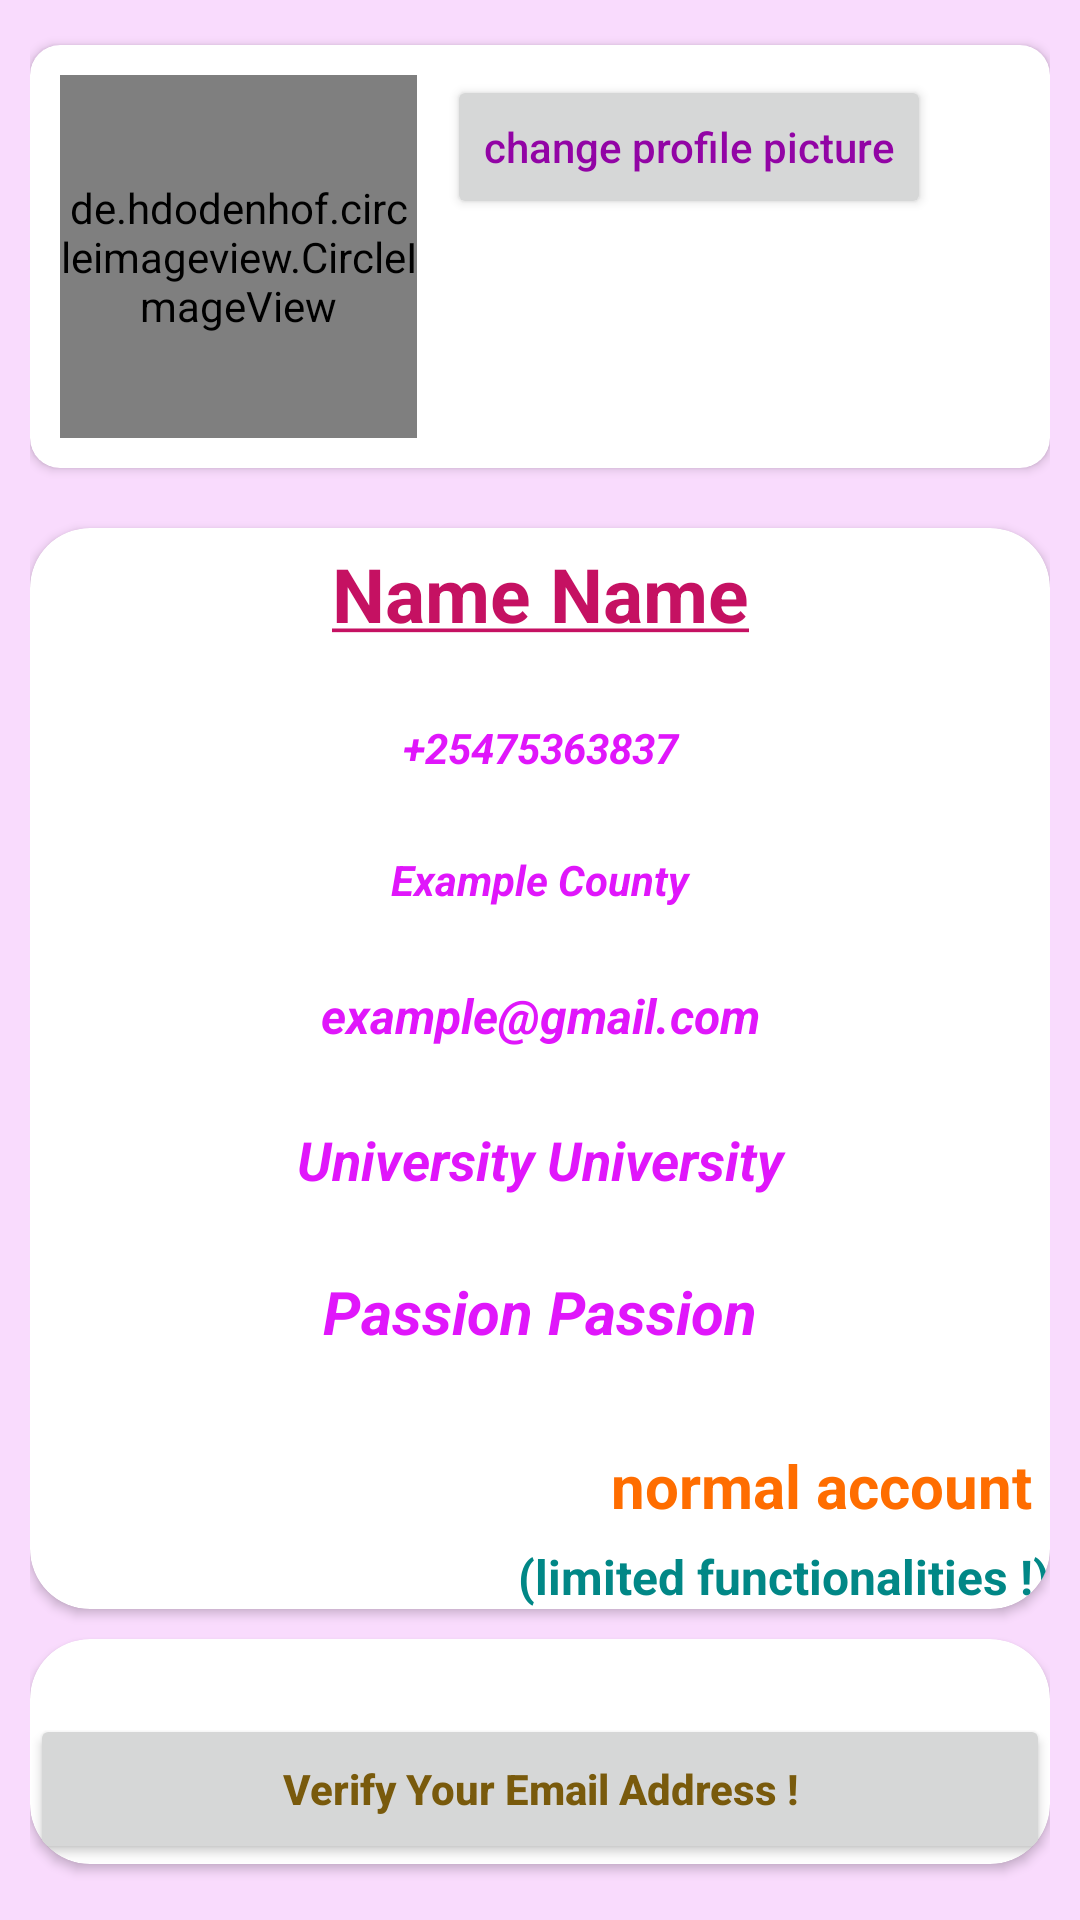

Produce the Android XML layout that renders to this screen, including the resource entries it uses.
<!-- AndroidManifest.xml: application theme Theme.DevOPsSociety -->
<!-- res/layout/profile_loggedin_fragment.xml -->
<?xml version="1.0" encoding="utf-8"?>
<LinearLayout xmlns:android="http://schemas.android.com/apk/res/android"
    xmlns:app="http://schemas.android.com/apk/res-auto"
    xmlns:tools="http://schemas.android.com/tools"
    android:layout_width="match_parent"
    android:layout_height="match_parent"
    android:background="#F9DBFD"
    android:padding="10dp"
    android:layout_margin="1dp"
    android:orientation="vertical">

    <androidx.cardview.widget.CardView
        android:layout_width="match_parent"
        android:layout_marginTop="5dp"
        android:layout_height="wrap_content"
        app:cardCornerRadius="10dp">

        <androidx.constraintlayout.widget.ConstraintLayout
            android:layout_width="match_parent"
            android:layout_height="wrap_content">

            <de.hdodenhof.circleimageview.CircleImageView
                android:id="@+id/headerProfilePicture"
                android:layout_width="119dp"
                android:layout_height="121dp"
                android:layout_margin="10dp"
                android:layout_marginStart="4dp"
                android:src="@color/black"
                app:layout_constraintBottom_toBottomOf="parent"
                app:layout_constraintStart_toStartOf="parent"
                app:layout_constraintTop_toTopOf="parent"
                app:layout_constraintVertical_bias="0.0"
                tools:srcCompat="@tools:sample/avatars" />

            <Button
                android:id="@+id/buttonChangeProfilePicture"
                android:layout_width="wrap_content"
                android:layout_height="wrap_content"
                android:layout_margin="10dp"
                android:text="change profile picture"
                android:textColor="#9204A5"
                android:textAllCaps="false"
                app:layout_constraintStart_toEndOf="@+id/headerProfilePicture"
                app:layout_constraintTop_toTopOf="parent" />
        </androidx.constraintlayout.widget.ConstraintLayout>
    </androidx.cardview.widget.CardView>


    <androidx.cardview.widget.CardView
        android:layout_width="match_parent"
        android:layout_height="wrap_content"
        android:layout_marginTop="20dp"
        app:cardCornerRadius="20dp">

        <LinearLayout
            android:layout_width="match_parent"
            android:layout_height="match_parent"
            android:orientation="vertical">

            <TextView
                android:id="@+id/headerUsername"
                android:layout_width="match_parent"
                android:layout_height="wrap_content"
                android:layout_gravity="center_horizontal"
                android:layout_marginTop="5dp"
                android:gravity="center_horizontal"
                android:text="@string/name_name"
                android:textColor="#C51162"
                android:textSize="25sp"
                android:textStyle="bold" />


            <TextView
                android:id="@+id/headerPhoneNumber"
                android:layout_width="match_parent"
                android:layout_height="wrap_content"
                android:layout_gravity="center_horizontal"
                android:layout_marginTop="25dp"
                android:gravity="center_horizontal"
                android:textColor="#E016FB"
                android:text="+25475363837"
                android:textStyle="italic|bold" />


            <TextView
                android:id="@+id/headerCounty"
                android:layout_width="match_parent"
                android:layout_height="wrap_content"
                android:layout_gravity="center_horizontal"
                android:layout_marginTop="25dp"
                android:gravity="center_horizontal"
                android:text="Example County"
                android:textColor="#E016FB"
                android:textStyle="italic|bold" />

            <TextView
                android:id="@+id/headerEmail"
                android:layout_width="match_parent"
                android:layout_height="wrap_content"
                android:layout_gravity="center_horizontal"
                android:layout_marginTop="25dp"
                android:textSize="16sp"
                android:textColor="#E016FB"
                android:gravity="center_horizontal"
                android:text="example@gmail.com"
                android:textStyle="italic|bold" />

            <TextView
                android:id="@+id/headerUniversity"
                android:layout_width="match_parent"
                android:layout_height="wrap_content"
                android:layout_gravity="center_horizontal"
                android:layout_marginTop="25dp"
                android:gravity="center_horizontal"
                android:text="University University"
                android:textColor="#E016FB"
                android:textSize="18sp"
                android:textStyle="italic|bold" />



            <TextView
                android:id="@+id/headerPassion"
                android:layout_width="match_parent"
                android:layout_height="wrap_content"
                android:layout_gravity="center_horizontal"
                android:layout_marginTop="25dp"
                android:gravity="center_horizontal"
                android:text="Passion Passion"
                android:textSize="20sp"
                android:textColor="#E016FB"
                android:textStyle="italic|bold" />

            <TextView
                android:id="@+id/headerAccountType"
                android:layout_width="match_parent"
                android:layout_height="wrap_content"
                android:layout_gravity="center_horizontal"
                android:layout_marginTop="25dp"
                android:gravity="end|right"
                android:padding="6dp"
                android:text="normal account"
                android:textColor="#FF6D00"
                android:textSize="20sp"
                android:textStyle="bold" />


            <TextView
                android:id="@+id/textviewAccountDescription"
                android:layout_width="match_parent"
                android:layout_height="wrap_content"
                android:layout_gravity="center_horizontal"
                android:gravity="end"
                android:textSize="16sp"
                android:textStyle="bold"
                android:text="(limited functionalities !)"
                android:textColor="@color/teal_700" />

            <androidx.appcompat.widget.AppCompatButton
                android:id="@+id/buttonUpgradeAccount"
                android:layout_width="wrap_content"
                android:layout_height="wrap_content"
                android:layout_gravity="center_horizontal"
                android:layout_marginTop="15dp"
                android:gravity="center_horizontal"
                android:text="Upgrade Account"
                android:textAllCaps="false"
                android:textColor="#B92F05"
                android:textSize="@dimen/paddingSmall"
                android:visibility="gone" />

        </LinearLayout>

    </androidx.cardview.widget.CardView>


    <androidx.cardview.widget.CardView
        android:layout_width="match_parent"
        android:layout_height="wrap_content"
        android:layout_marginTop="10dp"
        app:cardCornerRadius="20dp">

        <LinearLayout
            android:layout_width="match_parent"
            android:layout_marginTop="25dp"
            android:layout_height="wrap_content"
            android:orientation="vertical">

            <androidx.appcompat.widget.AppCompatButton
                android:id="@+id/buttonVerifyEmailProfile"
                android:layout_width="match_parent"
                android:layout_height="50dp"
                android:text="Verify Your Email Address !"
                android:textAllCaps="false"
                android:textColor="#795A0C"
                android:textStyle="bold" />

            <androidx.appcompat.widget.AppCompatButton
                android:id="@+id/buttonCommander"
                android:layout_width="match_parent"
                android:layout_height="match_parent"
                android:layout_marginTop="20dp"
                android:visibility="gone"
                android:text="Administration Commander"
                android:textColor="#C51162"
                android:textStyle="bold" />
        </LinearLayout>

    </androidx.cardview.widget.CardView>

</LinearLayout>
<!-- resources referenced by this layout -->
<resources>
  <string name="name_name"><u>Name Name</u></string>
  <style name="Theme.DevOPsSociety" parent="Theme.MaterialComponents.DayNight.DarkActionBar">
          
          <item name="colorPrimary">#DA9721</item>
          <item name="colorPrimaryVariant">@color/purple_700</item>
          <item name="colorOnPrimary">@color/white</item>
          
          <item name="colorSecondary">@color/teal_200</item>
          <item name="colorSecondaryVariant">@color/teal_700</item>
          <item name="colorOnSecondary">@color/black</item>
          
          <item name="android:statusBarColor" tools:targetApi="l">#61562E</item>
          
      </style>
  <!-- not gathered from this repository: default colours our renderer supplied (Android Studio template values) -->
  <color name="purple_700">#FF3700B3</color>
  <color name="teal_200">#FF03DAC5</color>
  <color name="teal_700">#FF018786</color>
  <color name="black">#FF000000</color>
  <color name="white">#FFFFFFFF</color>
</resources>
